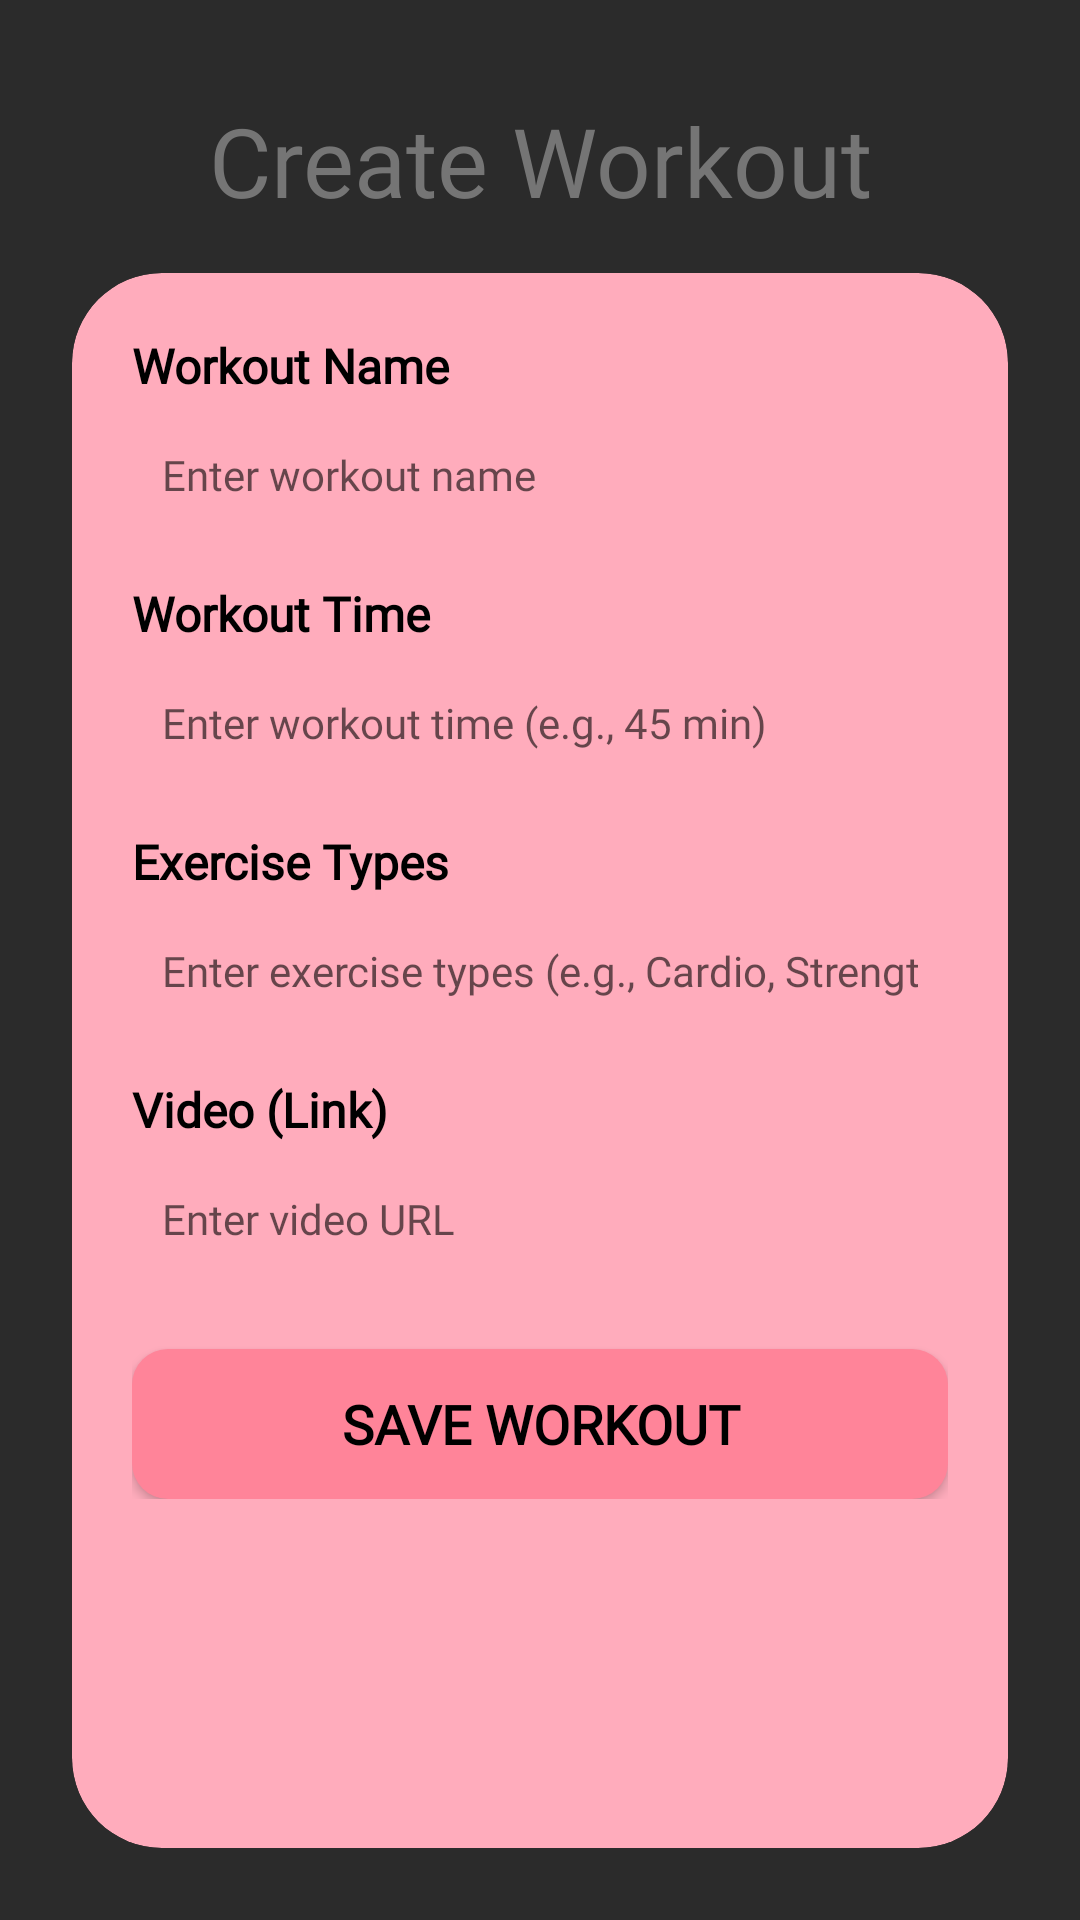

Android layout source for this screen:
<!-- AndroidManifest.xml: application theme Theme.MyApplication -->
<!-- res/layout/workout_create.xml -->
<?xml version="1.0" encoding="utf-8"?>
<androidx.constraintlayout.widget.ConstraintLayout xmlns:android="http://schemas.android.com/apk/res/android"
    xmlns:app="http://schemas.android.com/apk/res-auto"
    xmlns:tools="http://schemas.android.com/tools"
    android:layout_width="match_parent"
    android:layout_height="match_parent"
    android:background="@color/bg_dark"
    tools:context=".ui.workout.WorkoutCreateFragment">

    <TextView
        android:id="@+id/createWorkoutTitle"
        android:layout_width="wrap_content"
        android:layout_height="wrap_content"
        android:layout_marginTop="32dp"
        android:fontFamily="@font/anton"
        android:text="@string/create_workout"
        android:textColor="#757575"
        android:textSize="32sp"
        app:layout_constraintEnd_toEndOf="parent"
        app:layout_constraintStart_toStartOf="parent"
        app:layout_constraintTop_toTopOf="parent" />

    <ScrollView
        android:id="@+id/scrollViewWorkout"
        android:layout_width="0dp"
        android:layout_height="0dp"
        android:layout_marginHorizontal="24dp"
        android:layout_marginTop="16dp"
        android:layout_marginBottom="24dp"
        android:fillViewport="true"
        app:layout_constraintBottom_toBottomOf="parent"
        app:layout_constraintEnd_toEndOf="parent"
        app:layout_constraintStart_toStartOf="parent"
        app:layout_constraintTop_toBottomOf="@+id/createWorkoutTitle">

        <androidx.cardview.widget.CardView
            android:layout_width="match_parent"
            android:layout_height="wrap_content"
            app:cardBackgroundColor="#FFACBC"
            app:cardCornerRadius="30dp"
            app:cardElevation="0dp">

            <LinearLayout
                android:layout_width="match_parent"
                android:layout_height="wrap_content"
                android:orientation="vertical"
                android:padding="20dp">

                
                <TextView
                    android:layout_width="wrap_content"
                    android:layout_height="wrap_content"
                    android:fontFamily="@font/cabin"
                    android:text="@string/workout_name"
                    android:textColor="#000000"
                    android:textSize="16sp"
                    android:textStyle="bold" />

                <EditText
                    android:id="@+id/etWorkoutName"
                    android:layout_width="match_parent"
                    android:layout_height="wrap_content"
                    android:layout_marginTop="6dp"
                    android:layout_marginBottom="16dp"
                    android:background="@drawable/bg_white_input"
                    android:fontFamily="@font/cabin"
                    android:hint="@string/enter_workout_name"
                    android:inputType="text"
                    android:padding="10dp"
                    android:textColor="#000000"
                    android:textSize="14sp"
                    tools:ignore="TouchTargetSizeCheck" />

                
                <TextView
                    android:layout_width="wrap_content"
                    android:layout_height="wrap_content"
                    android:fontFamily="@font/cabin"
                    android:text="@string/workout_time"
                    android:textColor="#000000"
                    android:textSize="16sp"
                    android:textStyle="bold" />

                <EditText
                    android:id="@+id/etWorkoutTime"
                    android:layout_width="match_parent"
                    android:layout_height="wrap_content"
                    android:layout_marginTop="6dp"
                    android:layout_marginBottom="16dp"
                    android:background="@drawable/bg_white_input"
                    android:fontFamily="@font/cabin"
                    android:hint="@string/enter_workout_time"
                    android:inputType="text"
                    android:padding="10dp"
                    android:textColor="#000000"
                    android:textSize="14sp"
                    tools:ignore="TouchTargetSizeCheck" />

                
                <TextView
                    android:layout_width="wrap_content"
                    android:layout_height="wrap_content"
                    android:fontFamily="@font/cabin"
                    android:text="@string/exercise_types"
                    android:textColor="#000000"
                    android:textSize="16sp"
                    android:textStyle="bold" />

                <EditText
                    android:id="@+id/etExerciseTypes"
                    android:layout_width="match_parent"
                    android:layout_height="wrap_content"
                    android:layout_marginTop="6dp"
                    android:layout_marginBottom="16dp"
                    android:background="@drawable/bg_white_input"
                    android:fontFamily="@font/cabin"
                    android:hint="@string/enter_exercise_types"
                    android:inputType="text"
                    android:padding="10dp"
                    android:textColor="#000000"
                    android:textSize="14sp"
                    tools:ignore="TouchTargetSizeCheck" />

                
                <TextView
                    android:layout_width="wrap_content"
                    android:layout_height="wrap_content"
                    android:fontFamily="@font/cabin"
                    android:text="@string/video_link"
                    android:textColor="#000000"
                    android:textSize="16sp"
                    android:textStyle="bold" />

                <EditText
                    android:id="@+id/etVideoLink"
                    android:layout_width="match_parent"
                    android:layout_height="wrap_content"
                    android:layout_marginTop="6dp"
                    android:layout_marginBottom="24dp"
                    android:background="@drawable/bg_white_input"
                    android:fontFamily="@font/cabin"
                    android:hint="@string/enter_video_link"
                    android:inputType="textUri"
                    android:padding="10dp"
                    android:textColor="#000000"
                    android:textSize="14sp"
                    tools:ignore="TouchTargetSizeCheck" />

                
                <Button
                    android:id="@+id/btnSaveWorkout"
                    android:layout_width="match_parent"
                    android:layout_height="50dp"
                    android:background="@drawable/roundstyle"
                    android:fontFamily="@font/cabin"
                    android:text="@string/save_workout"
                    android:textColor="#000000"
                    android:textSize="18sp"
                    android:textStyle="bold" />

            </LinearLayout>
        </androidx.cardview.widget.CardView>
    </ScrollView>

</androidx.constraintlayout.widget.ConstraintLayout>
<!-- resources referenced by this layout -->
<resources>
  <color name="bg_dark">#2B2B2B</color>
  <!-- drawable roundstyle (drawable) -->
  <?xml version="1.0" encoding="utf-8"?>
  <shape xmlns:android="http://schemas.android.com/apk/res/android">
      <solid android:color="#FF8499" />
      <corners android:radius="12dp" />
  </shape>
  <string name="create_workout">Create Workout</string>
  <string name="enter_exercise_types">Enter exercise types (e.g., Cardio, Strength)</string>
  <string name="enter_video_link">Enter video URL</string>
  <string name="enter_workout_name">Enter workout name</string>
  <string name="enter_workout_time">Enter workout time (e.g., 45 min)</string>
  <string name="exercise_types">Exercise Types</string>
  <string name="save_workout">SAVE WORKOUT</string>
  <string name="video_link">Video (Link)</string>
  <string name="workout_name">Workout Name</string>
  <string name="workout_time">Workout Time</string>
  <style name="Theme.MyApplication" parent="Theme.AppCompat.Light.NoActionBar">
          
          <item name="colorPrimary">@color/purple_500</item>
          <item name="colorPrimaryVariant">@color/purple_700</item>
          <item name="colorOnPrimary">@color/white</item>
          
          <item name="colorSecondary">@color/teal_200</item>
          <item name="colorSecondaryVariant">@color/teal_700</item>
          <item name="colorOnSecondary">@color/black</item>
          
          <item name="android:statusBarColor">?attr/colorPrimaryVariant</item>
          
      </style>
  <color name="purple_500">#FF6200EE</color>
  <color name="purple_700">#FF3700B3</color>
  <color name="white">#FFFFFFFF</color>
  <color name="teal_200">#FF03DAC5</color>
  <color name="teal_700">#FF018786</color>
  <color name="black">#FF000000</color>
</resources>
